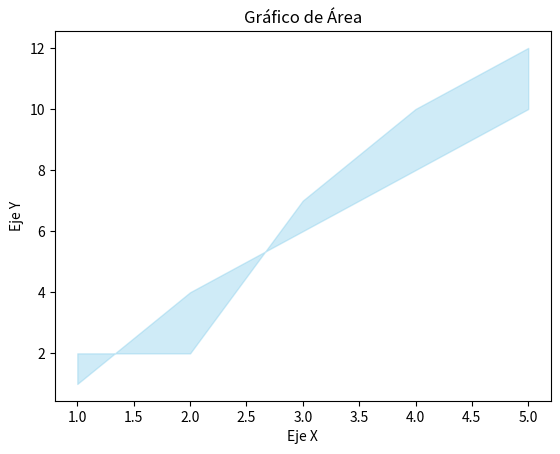

This chart was generated by the following Python code:
import matplotlib.pyplot as plt

# Datos
x = [1, 2, 3, 4, 5]
y1 = [1, 4, 6, 8, 10]
y2 = [2, 2, 7, 10, 12]

# Crear el gráfico de área
plt.fill_between(x, y1, y2, color='skyblue', alpha=0.4)

# Añadir título y etiquetas
plt.title('Gráfico de Área')
plt.xlabel('Eje X')
plt.ylabel('Eje Y')

# Mostrar el gráfico
plt.show()